Photos from the image-classification dataset "origin_GH_d2.5_CEO_padding_enhanced.4" in the GitHub repository xin1602/Object_Detection_Tooth. Its 3 classes are: apical lesion, normal, peri-endo lesion.

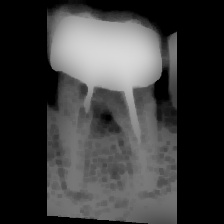
Label: apical lesion

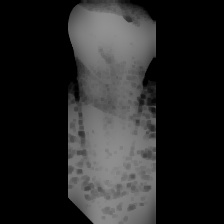
Label: normal

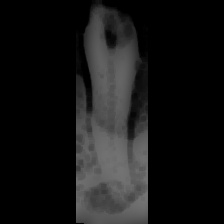
Label: apical lesion

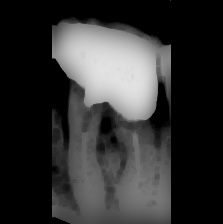
Label: peri-endo lesion

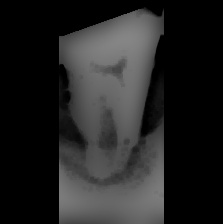
Label: peri-endo lesion

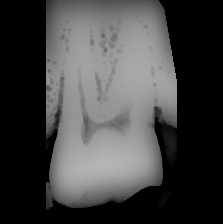
Label: normal
